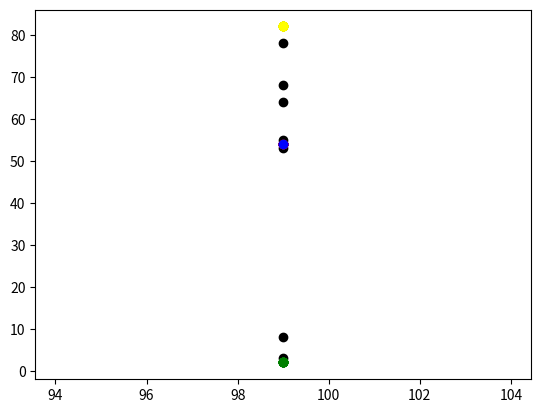

This chart was generated by the following Python code: (Note: this script raises an exception after producing the figure.)
#abm2 practical session
#Importing random package
import random
import math
import matplotlib
from matplotlib import pyplot as plt
import operator
import time

# Set the pseudo-random seed for reproducibility
random.seed(0)

# Variables for constraining movement.
# The minimum x coordinate.
x_min = 0
# The minimum y coordinate.
y_min = 0
# The maximum x coordinate.
x_max = 99
# The maximum y coordinate.
y_max = 99


#Create a list to stire agents
agents = []

# Initialise agents
n_agents = 10
for i in range(n_agents):
    x0 = random.randint(0,99)
    #print("x0", x0)
    y0 = random.randint(0,99)
    #print("y0", y0)
    agents.append([x0,y0])
    #agents.append([random.randint(0,99), random.randint(0, 99)])

print(agents)


# Move agents
n_iterations = 1000
for n_iterations in range(n_iterations):
    for i in range(n_agents):
        #Change agents(i) coordinates randomly
        #x-coordinate
        rn =random.random()
        #print("rn", rn)
        if rn < 0.5:
            agents[i][0] = agents[i][0] + 1
        else:
            agents[i][0] = agents[i][0] - 0
        #y-coordinate
        rn = random.random()
        #print("rn", rn)
        if rn < 0.5:
            agents[i][1] = agents[i][1] + 1
        else:
            agents[i][1] = agents[i][1] - 1
            
         # Apply movement constraints.
        if agents[i][0] < x_min:
         agents[i][0] = x_min
        if agents[i][1] < y_min:
         agents[i][1] = y_min
        if agents[i][0] > x_max:
         agents[i][0] = x_max
        if agents[i][1] > y_max:
         agents[i][1] = y_max
    
        
# Plot the agents
for i in range(n_agents):
    plt.scatter(agents[i][0], agents[i][1], color='black')
    # Get the coordinates with the largest x-coordinate
    maxx = (max(agents, key=operator.itemgetter(0)))
    plt.scatter(maxx[0], maxx[1], color='red')
    # Get the coordinates with the smallest x-coordinate
    minx = (min(agents, key=operator.itemgetter(0)))
    plt.scatter(minx[0], minx[1], color='blue')
    #Plot the coordinate with the largest y yellow#
    maxy = (max(agents, key=operator.itemgetter(1)))
    plt.scatter(maxy[0], maxy[1], color='yellow')
    miny = (min(agents, key=operator.itemgetter(1)))
    plt.scatter(miny[0], miny[1], color='green')
#plt.show()



#Initialise variable x1 to randomly change values
x1 = random.randint(0, 99)
#print("x1", x1)

#Initialise variable y1 to randomly change values
y1 = random.randint(0, 99)
#print("y1", y1)

# Change x1 and y1 randomly
rn = random.random()
#print(rn)
if rn < 0.5:
    x1 = x1 + 1
else:
    x1 = x1 - 1
#print("x1", x1)

if rn < 0.5:
    y1 = y1 + 1
else:
    y1 = y1 - 1
#print("y1", y1)

# Calculate the Euclidean distance between (x0, y0) and (x1, y1) using functions
#Setting variables of coordinates
x0 = 0
y0 = 0
x1 = 3
y1 = 4
def get_distance(x0, y0, x1, y1):
    # Calculate the difference in the x coordinates.
    diff_x = x0 - x1
    # Calculate the difference in the y coordinates.
    diff_y = y0 - y1
    # Square the differences and add the squares
    add_squaresxy = (diff_x * diff_x) + (diff_y * diff_y)
    # Calculate the square root
    distance = math.sqrt(add_squaresxy)
    return distance
print(get_distance(x0, y0, x1, y1))

#Calculating the maximum distance using defined functions
max_distance = 0 # Initialise max_distance
for a in agents:
    for b in agents:
            distance = get_distance(a[0], a[1], b[0], b[1])
            #print("distance between", a, b, distance)
            max_distance = max(max_distance, distance)
            #print("max_distance", max_distance)

start = time.perf_counter()

def get_min_and_max_distance():
    max_distance = 0
    min_distance = math.inf
    total_distances = 0
    n = 0
    for i in range(len(agents)):
        a = agents[i]
        #for j in range(len(agents)):
        for j in range(i+1, len(agents), 1):
                #if i != j:
                #if i < j:
                #print(i, j) 
                b = agents[j]
                distance = get_distance(a[0], a[1], b[0], b[1])
                #print("distance between", a, b, distance)
                min_distance = min(min_distance, distance)
                max_distance = max(max_distance, distance)
                total_distances = total_distances + distance
                n = n + 1
                #print("min_distance", min_distance)
                #print("i", i, "j", j)
    return min_distance, max_distance, total_distances / n

# A list to store times
run_times = []
n_agents_range = range(100, 101, 5)
  
for n_agents in n_agents_range:

# Initialise agents
        agents = []
        for i in range(n_agents):
            agents.append([random.randint(0, 99), random.randint(0, 99)])
    #print(agents)
          
        
            
            # Print the maximum distance between all the agents
            start = time.perf_counter()
            #print("Maximum distance between all the agents", get_max_distance())
            #print("Minimum distance between all the agents", get_min_distance())
            min_distance, max_distance, average = get_min_and_max_distance()
            print("Maximum distance between all the agents", max_distance)
            print("Minimum distance between all the agents", min_distance)
            print("Average distance between all the agents", average)
            end = time.perf_counter()
            run_time = end - start
            print("Time taken to calculate maximum distance", run_time)
            run_times.append(run_time)

print(agents)

# Plot
plt.title("Time taken to calculate maximum distance for different numbers of agent")
plt.xlabel("Number of agents")
plt.ylabel("Time")
j = 0
for i in n_agents_range:
    plt.scatter(i, run_times[j], color='black')
    j = j + 1
plt.show()

    



 